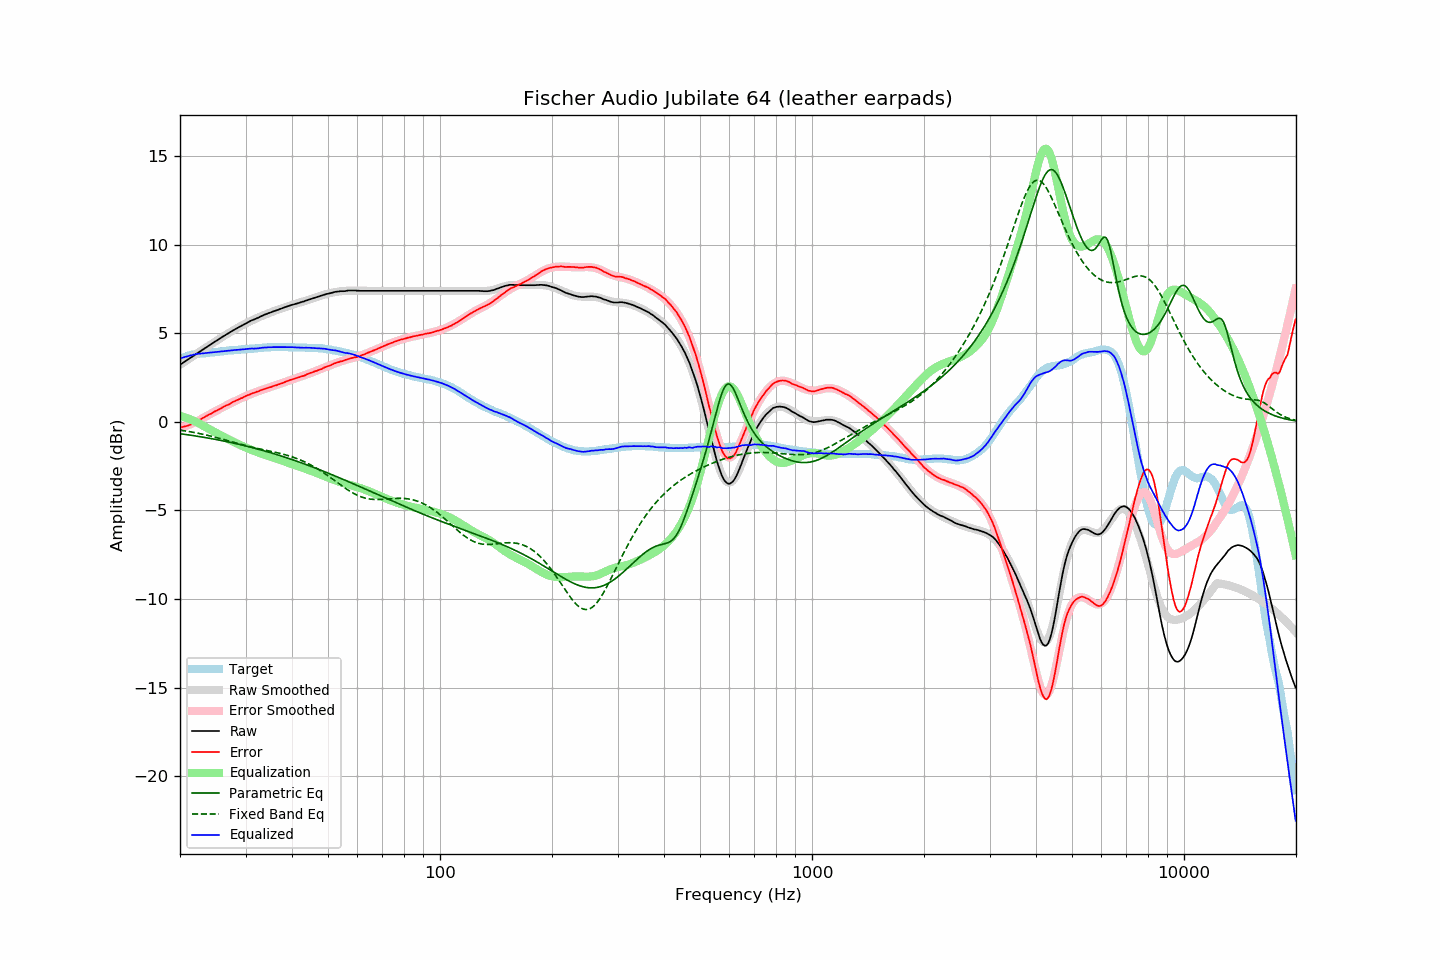

The file beside this chart, header and first rows:
frequency, raw, error, smoothed, error_smoothed, equalization, parametric_eq, fixed_band_eq, equalized_raw, equalized_smoothed, target
20.00, 3.22, -0.32, 3.22, -0.35, 0.35, -0.67, -0.47, 3.57, 3.57, 3.55
20.20, 3.28, -0.30, 3.28, -0.32, 0.32, -0.68, -0.48, 3.60, 3.60, 3.59
20.40, 3.34, -0.28, 3.34, -0.29, 0.29, -0.69, -0.49, 3.63, 3.63, 3.63
20.61, 3.40, -0.25, 3.40, -0.26, 0.26, -0.71, -0.51, 3.66, 3.66, 3.66
20.81, 3.46, -0.23, 3.46, -0.22, 0.22, -0.72, -0.52, 3.69, 3.69, 3.70
21.02, 3.52, -0.21, 3.52, -0.19, 0.19, -0.73, -0.54, 3.71, 3.71, 3.74
21.23, 3.58, -0.17, 3.58, -0.15, 0.15, -0.75, -0.55, 3.74, 3.74, 3.76
21.44, 3.64, -0.13, 3.64, -0.12, 0.12, -0.76, -0.57, 3.76, 3.76, 3.78
21.66, 3.70, -0.09, 3.70, -0.08, 0.08, -0.77, -0.59, 3.78, 3.78, 3.80
21.87, 3.76, -0.04, 3.76, -0.04, 0.04, -0.79, -0.60, 3.80, 3.80, 3.81
22.09, 3.82, -0.00, 3.82, 0.00, -0.00, -0.80, -0.62, 3.82, 3.82, 3.83
22.31, 3.88, 0.05, 3.88, 0.05, -0.05, -0.81, -0.64, 3.84, 3.84, 3.84
22.54, 3.94, 0.10, 3.94, 0.10, -0.10, -0.83, -0.66, 3.85, 3.85, 3.85
22.76, 4.00, 0.15, 4.00, 0.15, -0.15, -0.84, -0.68, 3.86, 3.86, 3.86
22.99, 4.06, 0.21, 4.06, 0.20, -0.20, -0.86, -0.70, 3.87, 3.87, 3.86
23.22, 4.12, 0.26, 4.12, 0.25, -0.25, -0.87, -0.72, 3.87, 3.88, 3.87
23.45, 4.18, 0.31, 4.18, 0.30, -0.30, -0.89, -0.74, 3.88, 3.88, 3.88
23.69, 4.24, 0.36, 4.24, 0.35, -0.35, -0.91, -0.76, 3.89, 3.89, 3.89
23.92, 4.30, 0.41, 4.30, 0.40, -0.40, -0.92, -0.78, 3.90, 3.90, 3.90
24.16, 4.36, 0.45, 4.36, 0.45, -0.45, -0.94, -0.80, 3.91, 3.91, 3.92
24.40, 4.42, 0.49, 4.42, 0.50, -0.50, -0.95, -0.82, 3.92, 3.92, 3.94
24.65, 4.48, 0.56, 4.48, 0.55, -0.55, -0.97, -0.85, 3.93, 3.93, 3.93
24.89, 4.54, 0.61, 4.54, 0.60, -0.60, -0.99, -0.87, 3.94, 3.94, 3.94
25.14, 4.59, 0.65, 4.60, 0.65, -0.65, -1.01, -0.89, 3.95, 3.95, 3.95
25.39, 4.65, 0.70, 4.66, 0.70, -0.70, -1.02, -0.92, 3.96, 3.96, 3.96
25.65, 4.71, 0.74, 4.71, 0.74, -0.74, -1.04, -0.94, 3.97, 3.97, 3.98
25.91, 4.77, 0.80, 4.77, 0.79, -0.79, -1.06, -0.97, 3.98, 3.98, 3.98
26.16, 4.83, 0.85, 4.83, 0.84, -0.84, -1.08, -0.99, 4.00, 3.99, 3.99
26.43, 4.88, 0.89, 4.89, 0.89, -0.89, -1.10, -1.02, 4.00, 4.00, 4.00
26.69, 4.94, 0.94, 4.94, 0.93, -0.93, -1.11, -1.04, 4.01, 4.01, 4.01
26.96, 4.99, 0.97, 5.00, 0.98, -0.98, -1.13, -1.07, 4.01, 4.02, 4.03
27.23, 5.05, 1.02, 5.05, 1.02, -1.02, -1.15, -1.09, 4.03, 4.03, 4.04
27.50, 5.10, 1.07, 5.10, 1.07, -1.07, -1.17, -1.12, 4.03, 4.04, 4.04
27.77, 5.16, 1.13, 5.16, 1.11, -1.11, -1.19, -1.15, 4.05, 4.04, 4.04
28.05, 5.21, 1.16, 5.21, 1.16, -1.16, -1.21, -1.17, 4.06, 4.05, 4.06
28.33, 5.26, 1.21, 5.26, 1.20, -1.20, -1.23, -1.20, 4.06, 4.06, 4.06
28.62, 5.31, 1.25, 5.32, 1.25, -1.25, -1.25, -1.22, 4.07, 4.07, 4.07
28.90, 5.36, 1.29, 5.37, 1.29, -1.29, -1.28, -1.25, 4.07, 4.08, 4.08
29.19, 5.41, 1.34, 5.42, 1.33, -1.33, -1.30, -1.27, 4.08, 4.08, 4.08
29.48, 5.46, 1.36, 5.47, 1.37, -1.37, -1.32, -1.30, 4.09, 4.09, 4.11
29.78, 5.51, 1.42, 5.51, 1.41, -1.41, -1.34, -1.32, 4.10, 4.10, 4.10
30.08, 5.56, 1.46, 5.56, 1.45, -1.45, -1.36, -1.35, 4.11, 4.10, 4.11
30.38, 5.61, 1.51, 5.60, 1.49, -1.49, -1.38, -1.37, 4.12, 4.11, 4.11
30.68, 5.65, 1.53, 5.65, 1.53, -1.53, -1.41, -1.39, 4.12, 4.12, 4.13
30.99, 5.70, 1.58, 5.69, 1.57, -1.57, -1.43, -1.41, 4.14, 4.13, 4.13
31.30, 5.74, 1.62, 5.74, 1.60, -1.60, -1.45, -1.44, 4.14, 4.13, 4.13
31.61, 5.77, 1.64, 5.78, 1.64, -1.64, -1.48, -1.46, 4.13, 4.14, 4.14
31.93, 5.81, 1.67, 5.82, 1.67, -1.67, -1.50, -1.48, 4.14, 4.15, 4.15
32.24, 5.85, 1.71, 5.86, 1.71, -1.71, -1.53, -1.50, 4.15, 4.16, 4.15
32.57, 5.89, 1.73, 5.90, 1.74, -1.74, -1.55, -1.52, 4.15, 4.16, 4.17
32.89, 5.94, 1.78, 5.94, 1.77, -1.77, -1.58, -1.54, 4.17, 4.17, 4.17
33.22, 5.98, 1.81, 5.98, 1.80, -1.80, -1.60, -1.56, 4.18, 4.18, 4.18
33.55, 6.02, 1.84, 6.02, 1.83, -1.83, -1.63, -1.58, 4.19, 4.18, 4.19
33.89, 6.06, 1.87, 6.05, 1.86, -1.86, -1.65, -1.60, 4.20, 4.19, 4.20
34.23, 6.09, 1.90, 6.09, 1.89, -1.89, -1.68, -1.61, 4.20, 4.20, 4.20
34.57, 6.13, 1.93, 6.13, 1.92, -1.92, -1.70, -1.63, 4.21, 4.20, 4.21
34.92, 6.16, 1.96, 6.16, 1.95, -1.95, -1.73, -1.65, 4.21, 4.21, 4.21
35.27, 6.19, 1.98, 6.20, 1.98, -1.98, -1.76, -1.67, 4.21, 4.21, 4.22
35.62, 6.23, 2.02, 6.23, 2.01, -2.01, -1.79, -1.69, 4.22, 4.22, 4.22
35.97, 6.26, 2.05, 6.27, 2.04, -2.04, -1.81, -1.71, 4.22, 4.22, 4.22
... 635 more rows
